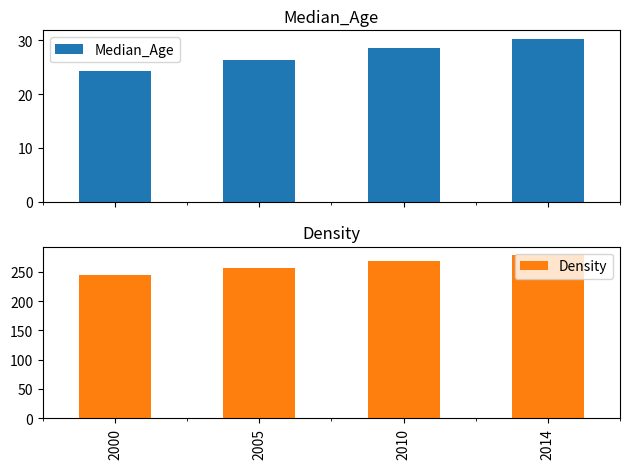

Write the Python code that produced this figure.
# PLOTTING FUNCTIONS WITH PANDAS

from operator import index
import pandas as pd
import matplotlib.pyplot as plt
import numpy as np

# s = pd.Series(np.random.normal(10, 8, 20))
# s.plot(style='ko-', alpha=0.4, label='Series plotting')
# plt.legend()
# plt.show()

data = {'Median_Age': [24.2, 26.4, 28.5, 30.3], 
        'Density': [244, 256, 268, 279]}
index_label = ['2000', '2005', '2010', '2014']
df1 = pd.DataFrame(data, index=index_label)
df1.plot(kind='bar', subplots=True, sharex=True)
plt.tight_layout()
plt.show()